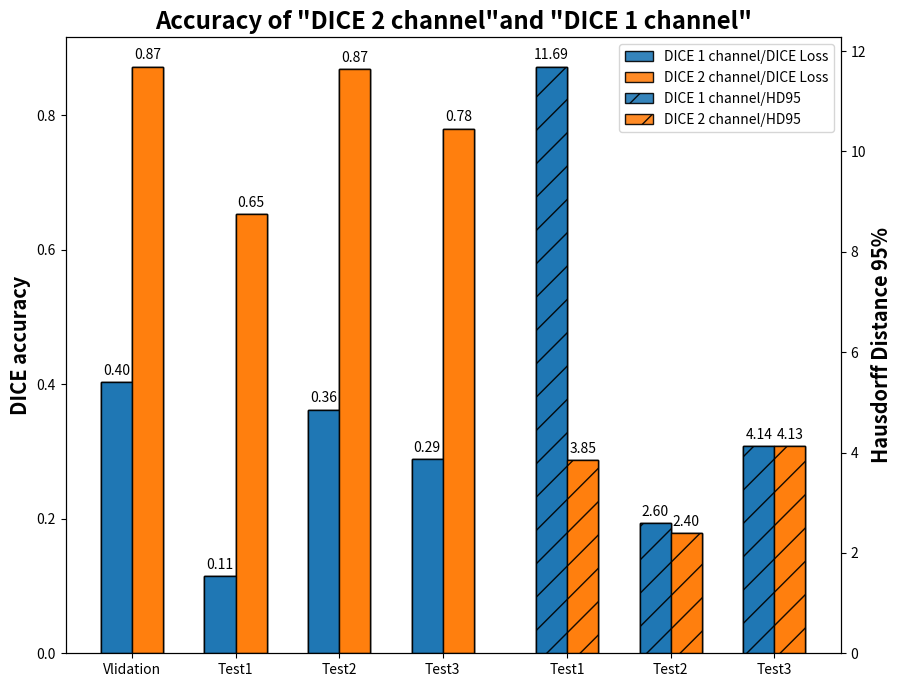

Reproduce this figure in Python.
# Validation, training DICE, HD95
Cross_entropy_accuracy = [0.171867,0.080002,0.183476,0.147741,22.197613,4.070576,7.992366]
Cross_entropy_accuracy_by_TA = [0.996240,0.997694,0.996052]
DICE_accuracy = [0.872547,0.653809,0.868984, 0.780455, 3.846430,2.402280,4.130500]
DICE_data_argmentation_accuracy = [0.067608,0.033740,0.071058,0.068719,3.353747,13.901554,34.713509]

DICE_cross_entropy = [ 0.892553,0.654374,0.898912,0.804685,13.055154,1.948374,4.139773]

DICE_cross_entropy_agu =  [0.910399,0.732954,0.912890,0.865212,4.166193,1.534257,2.486036]

DICE_one_channel = [0.403746,0.114510,0.362513,0.288859,11.689443,2.596307,4.136328]

DG_accuracy = [0.901450,0.714748,0.907067,0.849088,3.707399,1.618404,2.820824]

DG_agu_accuracy = [0.907357,0.736940,0.908792,0.889355,3.722626,1.625574,1.891746]

import matplotlib.pyplot as plt

#Group Bar chart

import random
import numpy as np
import matplotlib.pyplot as plt
#生成信息
colors = ['#1f77b4', '#ff7f0e', '#2ca02c', 'r', 'b']
labels = ['Vlidation','Test1','Test2','Test3','Test1','Test2','Test3']
labels1 = labels[0:4]


############## 2 Plot #####################
data1 = DICE_cross_entropy[0:4]
data2 = DICE_cross_entropy_agu[0:4]
############## 2 Plot #####################

############## 2 Plot #####################
data1 = DICE_cross_entropy_agu[0:4]
data2 = DG_agu_accuracy[0:4]
############## 2 Plot #####################

############## 2 Plot #####################
data1 = DICE_cross_entropy[0:4]
data2 = DG_accuracy[0:4]
############## 2 Plot #####################

############## 2 Plot #####################
data2 = DICE_accuracy[0:4]
data1 = DICE_one_channel[0:4]
############## 2 Plot #####################

# ############ 3 plot #####################
# data1 = Cross_entropy_accuracy[0:4]
# data2 = DICE_accuracy[0:4]
# data3 = DICE_cross_entropy[0:4]
# ############ 3 plot #####################

offset = 1
width = 1.5
pos_diff = 5
xpos = np.arange(0,pos_diff* 4,pos_diff)


fig, ax = plt.subplots(figsize=(10,8))

############## 2 Plot #####################
bars1 = plt.bar(xpos-width/2, data1, align='center', width=width, alpha=0.9, color='#1f77b4', edgecolor='black',label = 'DICE + BCE/DICE Loss')
bars2 = plt.bar(xpos+width/2, data2, align='center', width=width, alpha=0.9, color='#ff7f0e', edgecolor='black',label = 'DICE + BCE + Data Augment/DICE Loss')
############## 2 Plot #####################

############## 2 Plot #####################
bars1 = plt.bar(xpos-width/2, data1, align='center', width=width, alpha=0.9, color='#1f77b4', edgecolor='black',label = 'Without DG/DICE Loss')
bars2 = plt.bar(xpos+width/2, data2, align='center', width=width, alpha=0.9, color='#ff7f0e', edgecolor='black',label = 'DG/DICE Loss')
############## 2 Plot #####################

############## 2 Plot #####################
bars1 = plt.bar(xpos-width/2, data1, align='center', width=width, alpha=0.9, color='#1f77b4', edgecolor='black',label = 'DICE 1 channel/DICE Loss')
bars2 = plt.bar(xpos+width/2, data2, align='center', width=width, alpha=0.9, color='#ff7f0e', edgecolor='black',label = 'DICE 2 channel/DICE Loss')
############## 2 Plot #####################

# ############# 3 plot #####################
# bars1 = plt.bar(xpos-width , data1, align='center', width=width, alpha=0.9, color='#1f77b4',edgecolor='black', label = 'Cross Entropy/DICE loss')
# bars2 = plt.bar(xpos, data2, align='center', width=width, alpha=0.9, color='#ff7f0e',edgecolor='black', label = 'DICE/DICE loss')
# bars3 = plt.bar(xpos+ width , data3, align='center', width=width, alpha=0.9, color='#2ca02c',edgecolor='black', label = 'DICE + Cross Entropy/DICE loss')
# ############# 3 plot #####################

ax.set_xticks(xpos) #确定每个记号的位置
ax.set_xticklabels(labels1)  #确定每个记号的内容
ax.set_ylabel("DICE accuracy",fontsize='x-large',fontweight='heavy')
ax2 = ax.twinx()
x2pos = np.arange(pos_diff * 4 + offset,pos_diff * 7 + offset,pos_diff)
labels2 = labels[4:]

############## 2 Plot #####################
data1 = DICE_cross_entropy[4:]
data2 = DICE_cross_entropy_agu[4:]
############## 2 Plot #####################

############## 2 Plot #####################
data1 = DICE_cross_entropy_agu[4:]
data2 = DG_agu_accuracy[4:]
############## 2 Plot #####################

############## 2 Plot #####################
data1 = DICE_cross_entropy[4:]
data2 = DG_accuracy[4:]
############## 2 Plot #####################

############## 2 Plot #####################
data2 = DICE_accuracy[4:]
data1 = DICE_one_channel[4:]
############## 2 Plot #####################

# ############## 3 plot #####################
# data1 = Cross_entropy_accuracy[4:]
# data2 = DICE_accuracy[4:]
# data3 = DICE_cross_entropy[4:]
# ############## 3 plot #####################


############## 2 Plot #####################
bars3 = plt.bar(x2pos-width/2, data1, align='center', width=width, alpha=0.9, color='#1f77b4',hatch = '/',edgecolor='black', label = 'DICE + BCE/HD95')
bars4 = plt.bar(x2pos+width/2, data2, align='center', width=width, alpha=0.9, color='#ff7f0e',hatch = '/',edgecolor='black', label = 'DICE + BCE + Data Augment/HD95')
############## 2 Plot #####################

############## 2 Plot #####################
bars3 = plt.bar(x2pos-width/2, data1, align='center', width=width, alpha=0.9, color='#1f77b4',hatch = '/',edgecolor='black', label = 'Without DG/HD95')
bars4 = plt.bar(x2pos+width/2, data2, align='center', width=width, alpha=0.9, color='#ff7f0e',hatch = '/',edgecolor='black', label = 'DG/HD95')
############## 2 Plot #####################

############## 2 Plot #####################
bars3 = plt.bar(x2pos-width/2, data1, align='center', width=width, alpha=0.9, color='#1f77b4',hatch = '/',edgecolor='black', label = 'DICE 1 channel/HD95')
bars4 = plt.bar(x2pos+width/2, data2, align='center', width=width, alpha=0.9, color='#ff7f0e',hatch = '/',edgecolor='black', label = 'DICE 2 channel/HD95')
############## 2 Plot #####################

# ############## 3 plot #####################
# bars4 = plt.bar(x2pos-width , data1, align='center', width=width, alpha=0.9, color='#1f77b4',hatch = '/',edgecolor='black',label = 'Cross Entropy/HD95')
# bars5 = plt.bar(x2pos, data2, align='center', width=width, alpha=0.9, color='#ff7f0e', hatch = '/',edgecolor='black',label = 'DICE/HD95')
# bars6 = plt.bar(x2pos+ width , data3, align='center', width=width, alpha=0.9, color='#2ca02c',hatch = '/',edgecolor='black', label = 'DICE + Cross Entropy/HD95')
# ############## 3 plot #####################
ax2.set_xticks(np.concatenate((xpos,x2pos),axis=None))
ax2.set_xticklabels(labels) 
ax2.set_ylabel("Hausdorff Distance 95%",fontsize='x-large',fontweight='heavy')
# plt.legend()
#给每个柱子上面添加标注
def autolabel(rects,ax):
    """Attach a text label above each bar in *rects*, displaying its height."""
    for rect in rects:
        height = rect.get_height()
        ax.annotate('{:.2f}'.format(height),
              xy=(rect.get_x() + rect.get_width() / 2, height),
              xytext=(0, 3),  # 3 points vertical offset
              textcoords="offset points",
              ha='center', va='bottom'
              )

############## 2 plot #####################             
autolabel(bars1,ax)
autolabel(bars2,ax)
autolabel(bars3,ax2)
autolabel(bars4,ax2)
############## 2 plot #####################

# ############## 3 plot #####################             
# autolabel(bars1,ax)
# autolabel(bars2,ax)
# autolabel(bars3,ax)
# autolabel(bars4,ax2)
# autolabel(bars5,ax2)
# autolabel(bars6,ax2)
# ############## 3 plot #####################

#展示结果

# Set y axis range
# ax.set_ylim((0.5,1))
lns = [bars1,bars2,bars3,bars4]
# lns = [bars1,bars2,bars3,bars4,bars5,bars6]
labels = [l.get_label() for l in lns]
plt.legend(lns,labels)


# plt.title("Accuracy of \"Cross entropy loss\", \"DICE loss\" and \"DICE + Cross entropy loss\"",fontsize='xx-large',fontweight='heavy')
# plt.title("Accuracy of \"Domain Generalization\"and \"Without Domain Generalization\"",fontsize='xx-large',fontweight='heavy')
plt.title("Accuracy of \"DICE 2 channel\"and \"DICE 1 channel\"",fontsize='xx-large',fontweight='heavy')
plt.show()

